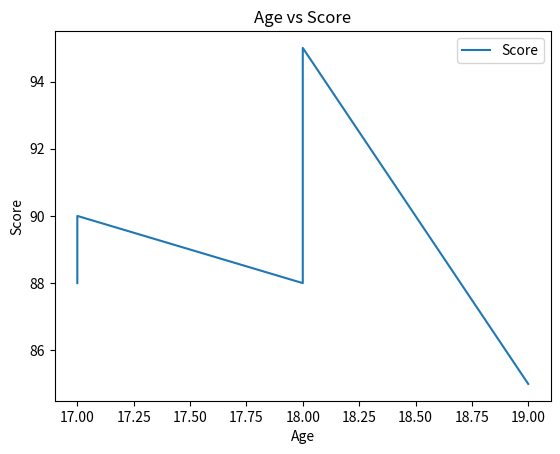
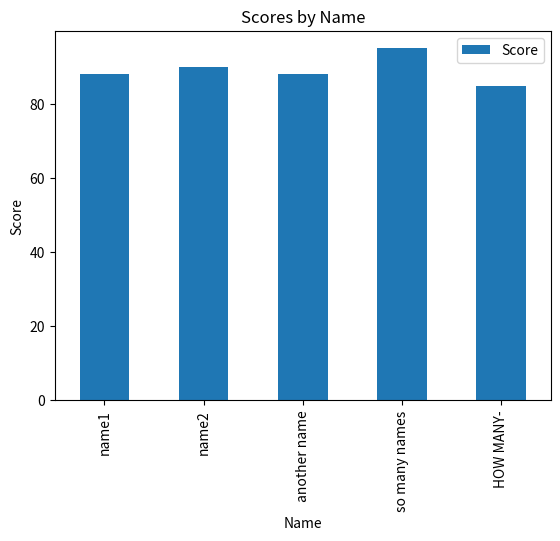
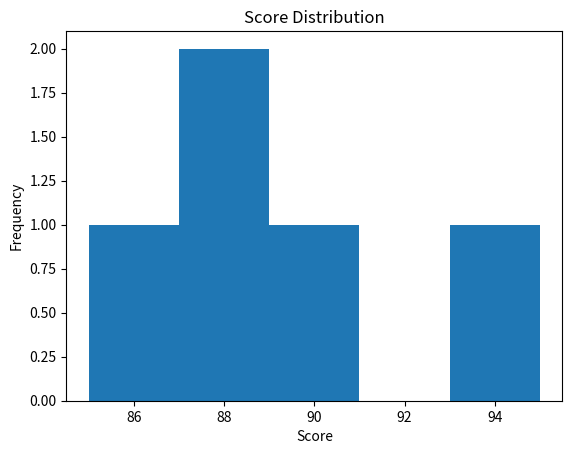
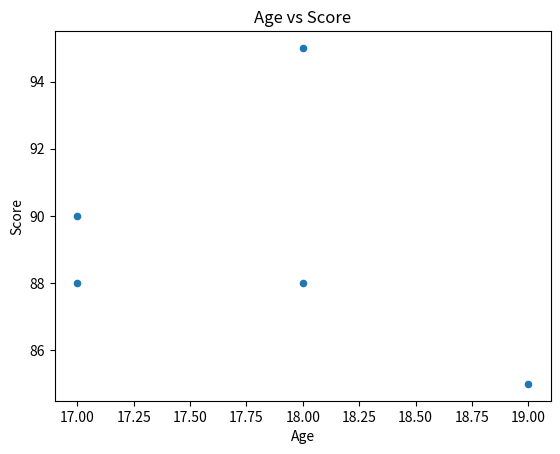
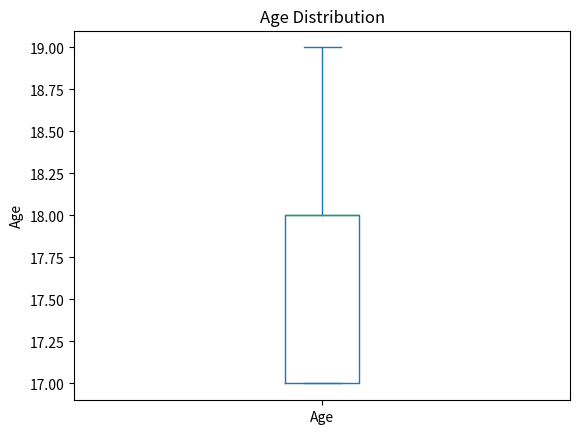

Write Python code to recreate these figures, in order.
import pandas as pd
import matplotlib.pyplot as plt

# Sample data for demonstration
data = {
    'Name': ['name1', 'name2', 'another name', 'so many names', 'HOW MANY-'],
    'Age': [17, 17, 18, 18, 19],
    'Score': [88, 90, 88, 95, 85]
}
df = pd.DataFrame(data)

# Line Plot: Plotting Age vs Score
df.plot(x='Age', y='Score', kind='line', title='Age vs Score')
plt.xlabel('Age')
plt.ylabel('Score')
plt.show()

# Bar Plot: Scores of different individuals
df.plot(x='Name', y='Score', kind='bar', title='Scores by Name')
plt.xlabel('Name')
plt.ylabel('Score')
plt.show()

# Histogram: Distribution of Scores
df['Score'].plot(kind='hist', bins=5, title='Score Distribution')
plt.xlabel('Score')
plt.show()

# Scatter Plot: Age vs Score
df.plot(x='Age', y='Score', kind='scatter', title='Age vs Score')
plt.xlabel('Age')
plt.ylabel('Score')
plt.show()

# Box Plot: Age distribution
df['Age'].plot(kind='box', title='Age Distribution')
plt.ylabel('Age')
plt.show()
